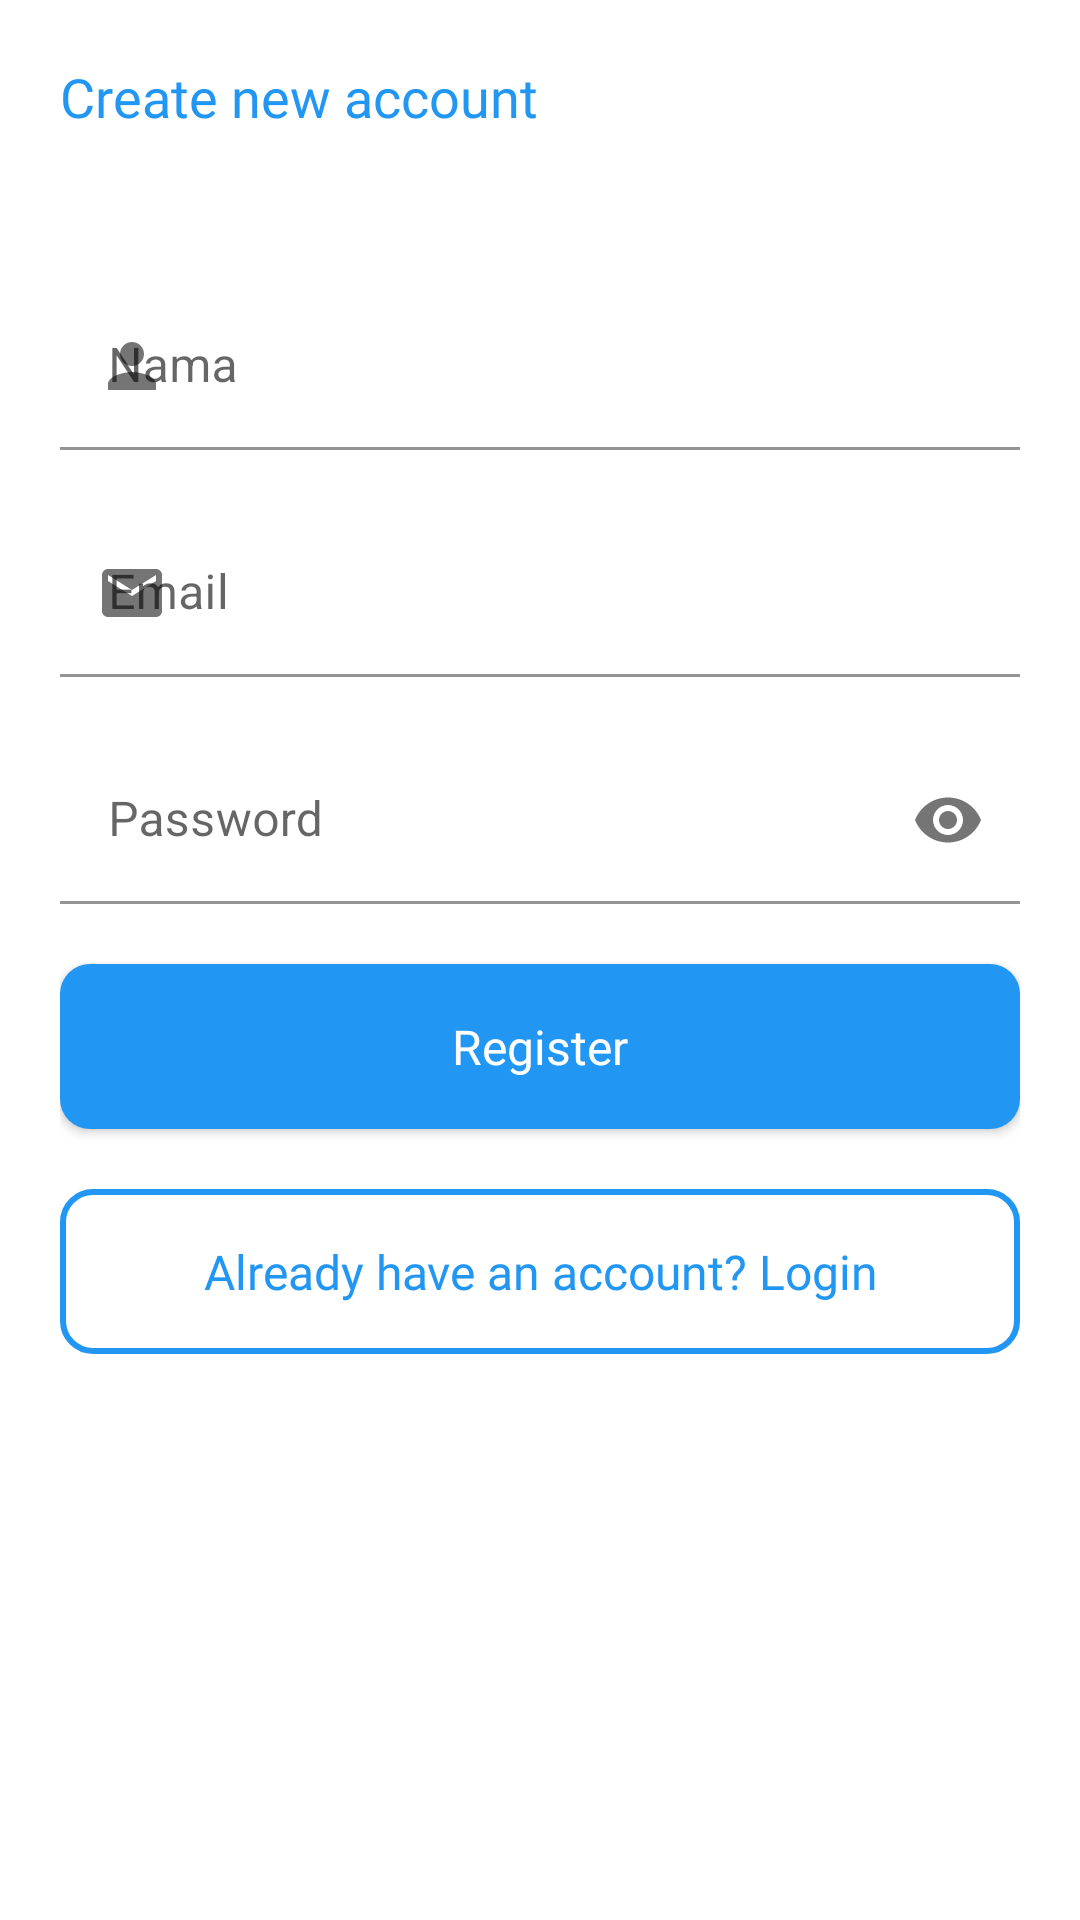

Here is an Android app screen rendered from its layout file. Give the layout XML and the strings, colors and styles it references.
<!-- AndroidManifest.xml: application theme Theme.HabitsTodoTracker -->
<!-- res/layout/bottom_sheet_register.xml -->
<?xml version="1.0" encoding="utf-8"?>
<LinearLayout xmlns:android="http://schemas.android.com/apk/res/android"
    android:layout_width="match_parent"
    android:layout_height="520dp"
    xmlns:app="http://schemas.android.com/apk/res-auto"
    android:orientation="vertical"
    app:behavior_hideable="false"
    app:behavior_peekHeight="0dp"
    app:layout_behavior="com.google.android.material.bottomsheet.BottomSheetBehavior"
    android:padding="20dp"
    android:id="@+id/bottom_sheet_register"
    android:background="@drawable/bottom_sheet_rounded">

    <TextView
        android:layout_width="match_parent"
        android:layout_height="wrap_content"
        android:layout_marginBottom="50dp"
        android:fontFamily="@font/poppins_medium"
        android:text="Create new account"
        android:textColor="@color/blue"
        android:textSize="18dp" />

    <com.google.android.material.textfield.TextInputLayout
        android:layout_width="match_parent"
        android:layout_height="wrap_content"
        android:layout_marginBottom="20dp"
        app:boxBackgroundColor="@color/white"
        app:startIconDrawable="@drawable/ic_baseline_person_24">

        <com.google.android.material.textfield.TextInputEditText
            android:id="@+id/txtRegisterNama"
            android:layout_width="match_parent"
            android:layout_height="wrap_content"
            android:hint="Nama" />
    </com.google.android.material.textfield.TextInputLayout>

    <com.google.android.material.textfield.TextInputLayout
        android:layout_width="match_parent"
        android:layout_height="wrap_content"
        android:layout_marginBottom="20dp"
        app:boxBackgroundColor="@color/white"
        app:startIconDrawable="@drawable/ic_baseline_email_24">

        <com.google.android.material.textfield.TextInputEditText
            android:id="@+id/txtRegisterEmail"
            android:layout_width="match_parent"
            android:layout_height="wrap_content"
            android:hint="Email"
            android:inputType="textEmailAddress" />
    </com.google.android.material.textfield.TextInputLayout>

    <com.google.android.material.textfield.TextInputLayout
        android:layout_width="match_parent"
        android:layout_height="wrap_content"
        android:layout_marginBottom="20dp"
        app:boxBackgroundColor="@color/white"
        app:endIconMode="password_toggle"
        app:startIconDrawable="@drawable/ic_baseline_lock_24">

        <com.google.android.material.textfield.TextInputEditText
            android:id="@+id/txtRegisterPassword"
            android:layout_width="match_parent"
            android:layout_height="wrap_content"
            android:hint="Password"
            android:inputType="textPassword" />
    </com.google.android.material.textfield.TextInputLayout>

    <Button
        android:id="@+id/btnRegister"
        style="@style/buttonTheme"
        android:layout_width="match_parent"
        android:layout_height="55dp"
        android:layout_alignParentBottom="true"
        android:layout_marginBottom="20dp"
        android:background="@drawable/borderedbutton"
        android:fontFamily="@font/poppins_medium"
        android:text="Register"
        android:textAllCaps="false"
        android:textColor="@android:color/white"
        android:textSize="16sp" />


    <TextView
        android:id="@+id/btnToLogin"
        android:layout_width="match_parent"
        android:layout_height="55dp"
        android:layout_marginBottom="10dp"
        android:background="@drawable/button_border"
        android:fontFamily="@font/poppins_medium"
        android:gravity="center"
        android:text="Already have an account? Login"
        android:textColor="@color/blue"
        android:textSize="16sp" />

</LinearLayout>
<!-- resources referenced by this layout -->
<resources>
  <color name="blue">#FF2196F3</color>
  <color name="white">#FFFFFFFF</color>
  <!-- drawable borderedbutton (drawable) -->
  <?xml version="1.0" encoding="utf-8"?>
  <shape xmlns:android="http://schemas.android.com/apk/res/android"
      android:shape="rectangle" android:padding="10dp">
      <solid android:color="@color/blue"/>
      <corners android:radius="10dp"/>
  </shape>
  <!-- drawable bottom_sheet_rounded (drawable) -->
  <?xml version="1.0" encoding="utf-8"?>
  <shape xmlns:android="http://schemas.android.com/apk/res/android"
      android:shape="rectangle" android:padding="10dp">
      <solid android:color="@color/white"/>
      <corners android:topLeftRadius="10dp" android:topRightRadius="10dp" />
  </shape>
  <!-- drawable button_border (drawable) -->
  <?xml version="1.0" encoding="utf-8"?>
  <shape xmlns:android="http://schemas.android.com/apk/res/android"
      android:shape="rectangle">
  
      <corners android:radius="10dp" />
      <stroke android:width="2dp" android:color="@color/blue" />
  </shape>
  <!-- drawable ic_baseline_email_24 (drawable) -->
  <vector android:height="24dp" android:tint="#007EE5"
      android:viewportHeight="24" android:viewportWidth="24"
      android:width="24dp" xmlns:android="http://schemas.android.com/apk/res/android">
      <path android:fillColor="@android:color/white" android:pathData="M20,4L4,4c-1.1,0 -1.99,0.9 -1.99,2L2,18c0,1.1 0.9,2 2,2h16c1.1,0 2,-0.9 2,-2L22,6c0,-1.1 -0.9,-2 -2,-2zM20,8l-8,5 -8,-5L4,6l8,5 8,-5v2z"/>
  </vector>
  <!-- drawable ic_baseline_person_24 (drawable) -->
  <vector android:height="24dp"
      android:tint="?attr/colorControlNormal"
      android:viewportHeight="24" android:viewportWidth="24"
      android:width="24dp" xmlns:android="http://schemas.android.com/apk/res/android">
      <path android:fillColor="@android:color/white" android:pathData="M12,12c2.21,0 4,-1.79 4,-4s-1.79,-4 -4,-4 -4,1.79 -4,4 1.79,4 4,4zM12,14c-2.67,0 -8,1.34 -8,4v2h16v-2c0,-2.66 -5.33,-4 -8,-4z"/>
  </vector>
  <style name="buttonTheme" parent="Theme.HabitsTodoTracker">
          <item name="theme">@style/buttonTheme</item>
          <item name="android:textColor">@color/white</item>
          <item name="android:background">@color/black</item>
      </style>
  <style name="Theme.HabitsTodoTracker" parent="Theme.MaterialComponents.DayNight.NoActionBar">
          
          <item name="colorPrimary">@color/blue</item>
          <item name="colorPrimaryVariant">@color/blue_500</item>
          <item name="colorOnPrimary">@color/blue</item>
          
          <item name="colorSecondary">@color/teal_200</item>
          <item name="colorSecondaryVariant">@color/teal_700</item>
          <item name="colorOnSecondary">@color/black</item>
          
          <item name="android:statusBarColor" tools:targetApi="l">?attr/colorPrimaryVariant</item>
          
      </style>
  <color name="black">#FF000000</color>
  <color name="blue_500">#FF1976D2</color>
  <color name="teal_200">#FF03DAC5</color>
  <color name="teal_700">#FF018786</color>
</resources>
